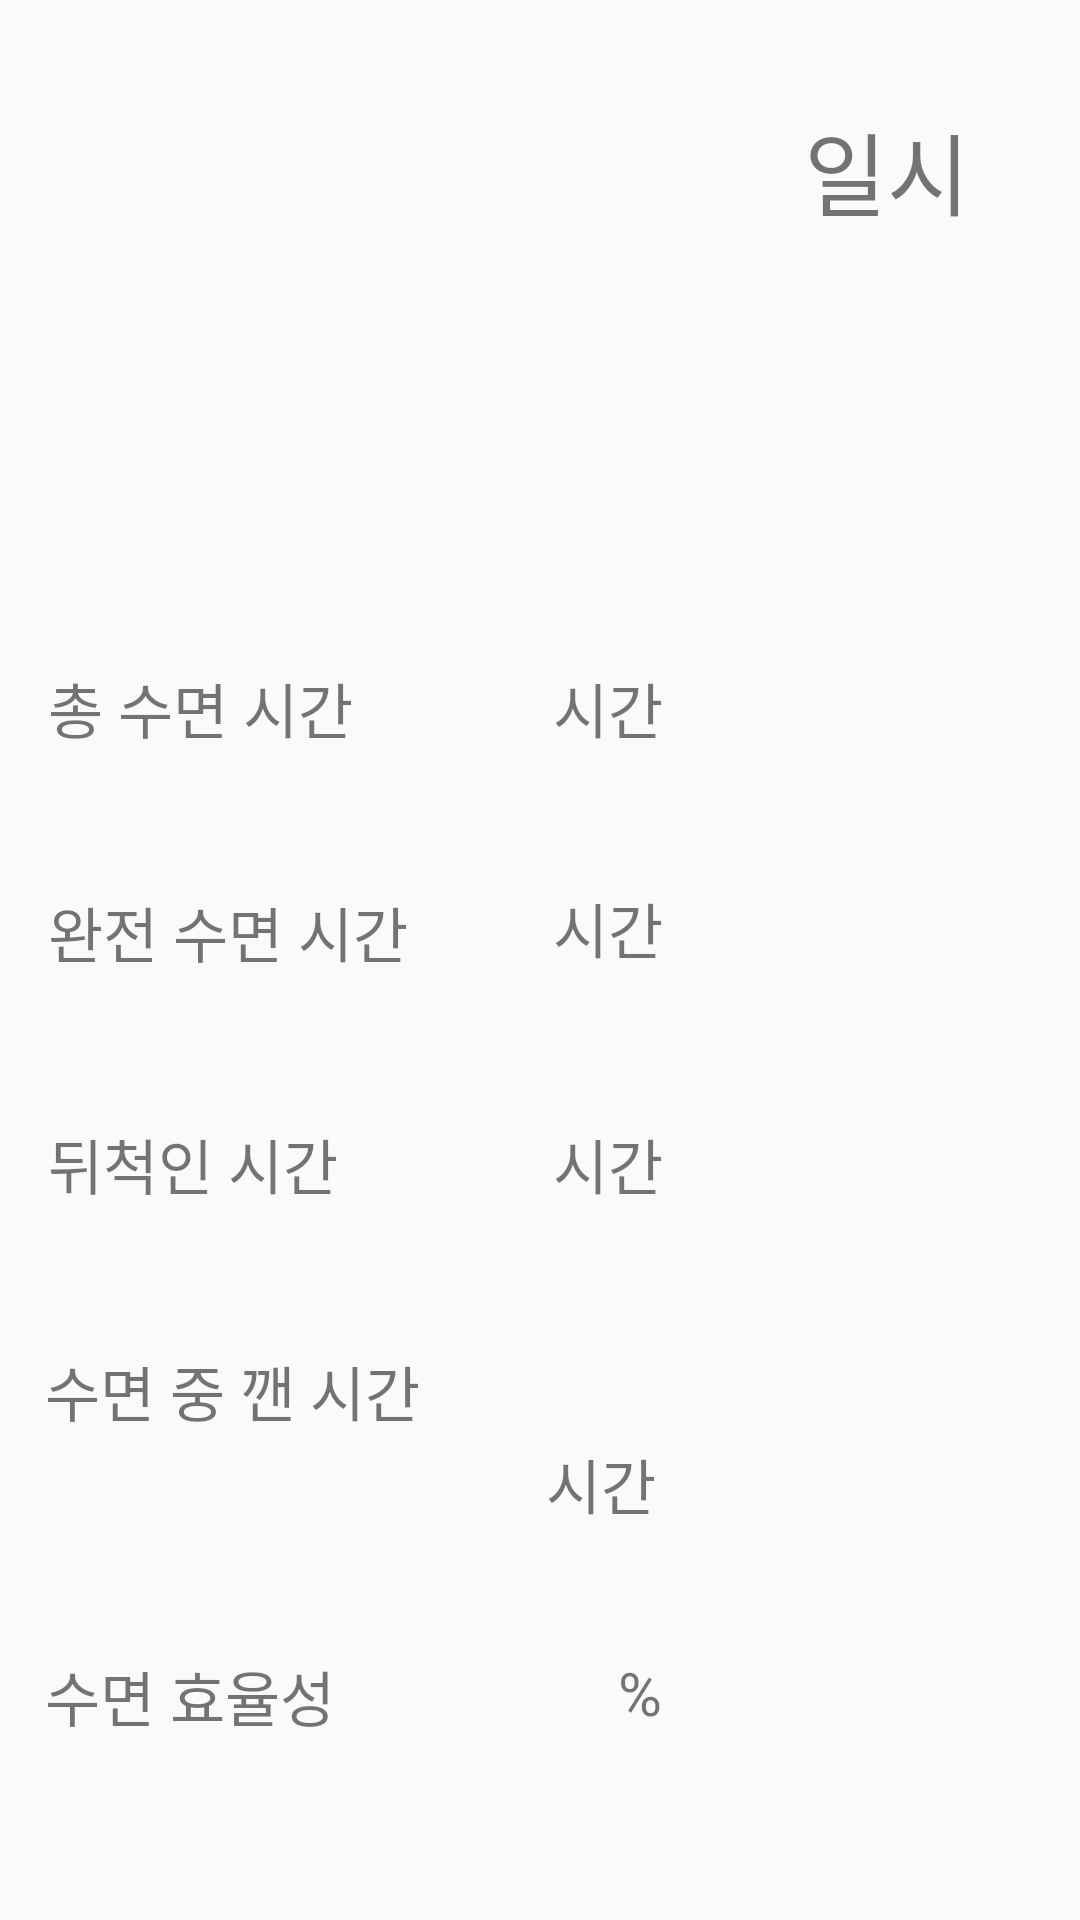

This screen was rendered from an Android layout file. Write that file and the resources it references.
<!-- AndroidManifest.xml: application theme AppTheme -->
<!-- res/layout/activity_analysis.xml -->
<?xml version="1.0" encoding="utf-8"?>
<android.support.constraint.ConstraintLayout xmlns:android="http://schemas.android.com/apk/res/android"
    xmlns:app="http://schemas.android.com/apk/res-auto"
    xmlns:tools="http://schemas.android.com/tools"
    android:layout_width="match_parent"
    android:layout_height="match_parent"
    tools:context="com.example.chleh.smart_pillow4.AnalysisActivity">

    <TextView
        android:id="@+id/totalTimeView"
        android:layout_width="149dp"
        android:layout_height="46dp"
        android:layout_marginBottom="8dp"
        android:layout_marginLeft="8dp"
        android:layout_marginRight="8dp"
        android:layout_marginTop="8dp"
        android:text="시간"
        android:textSize="20sp"
        app:layout_constraintBottom_toBottomOf="parent"
        app:layout_constraintHorizontal_bias="0.904"
        app:layout_constraintLeft_toLeftOf="parent"
        app:layout_constraintRight_toRightOf="parent"
        app:layout_constraintTop_toTopOf="parent"
        app:layout_constraintVertical_bias="0.369" />

    <TextView
        android:id="@+id/sleepTimeView"
        android:layout_width="149dp"
        android:layout_height="46dp"
        android:layout_marginBottom="8dp"
        android:layout_marginLeft="8dp"
        android:layout_marginRight="8dp"
        android:layout_marginTop="16dp"
        android:text="시간"
        android:textSize="20sp"
        app:layout_constraintBottom_toBottomOf="parent"
        app:layout_constraintHorizontal_bias="0.904"
        app:layout_constraintLeft_toLeftOf="parent"
        app:layout_constraintRight_toRightOf="parent"
        app:layout_constraintTop_toTopOf="parent"
        app:layout_constraintVertical_bias="0.489" />

    <TextView
        android:id="@+id/shallowTimeView"
        android:layout_width="149dp"
        android:layout_height="46dp"
        android:layout_marginBottom="8dp"
        android:layout_marginLeft="8dp"
        android:layout_marginRight="8dp"
        android:layout_marginTop="8dp"
        android:text="시간"
        android:textSize="20sp"
        app:layout_constraintBottom_toBottomOf="parent"
        app:layout_constraintHorizontal_bias="0.904"
        app:layout_constraintLeft_toLeftOf="parent"
        app:layout_constraintRight_toRightOf="parent"
        app:layout_constraintTop_toTopOf="parent"
        app:layout_constraintVertical_bias="0.632" />

    <TextView
        android:id="@+id/awakeTimeView"
        android:layout_width="149dp"
        android:layout_height="46dp"
        android:layout_marginBottom="114dp"
        android:layout_marginLeft="8dp"
        android:layout_marginRight="29dp"
        android:layout_marginTop="8dp"
        android:text="시간"
        android:textSize="20sp"
        app:layout_constraintBottom_toBottomOf="parent"
        app:layout_constraintHorizontal_bias="1.0"
        app:layout_constraintLeft_toLeftOf="parent"
        app:layout_constraintRight_toRightOf="parent"
        app:layout_constraintTop_toTopOf="parent"
        app:layout_constraintVertical_bias="1.0" />

    <TextView
        android:id="@+id/sleepEfficiencyView"
        android:layout_width="149dp"
        android:layout_height="46dp"
        android:layout_marginBottom="8dp"
        android:layout_marginLeft="206dp"
        android:layout_marginRight="8dp"
        android:layout_marginTop="8dp"
        android:text="%"
        android:textSize="20sp"
        app:layout_constraintBottom_toBottomOf="parent"
        app:layout_constraintHorizontal_bias="0.0"
        app:layout_constraintLeft_toLeftOf="parent"
        app:layout_constraintRight_toRightOf="parent"
        app:layout_constraintTop_toTopOf="parent"
        app:layout_constraintVertical_bias="0.939" />

    <TextView
        android:id="@+id/awake_time"
        android:layout_width="149dp"
        android:layout_height="46dp"
        android:layout_marginBottom="8dp"
        android:layout_marginLeft="8dp"
        android:layout_marginRight="8dp"
        android:layout_marginTop="8dp"
        android:text="수면 중 깬 시간"
        android:textSize="20sp"
        app:layout_constraintBottom_toBottomOf="parent"
        app:layout_constraintHorizontal_bias="0.036"
        app:layout_constraintLeft_toLeftOf="parent"
        app:layout_constraintRight_toRightOf="parent"
        app:layout_constraintTop_toTopOf="parent"
        app:layout_constraintVertical_bias="0.763" />

    <TextView
        android:id="@+id/sleep_efficiency"
        android:layout_width="149dp"
        android:layout_height="46dp"
        android:layout_marginBottom="8dp"
        android:layout_marginLeft="8dp"
        android:layout_marginRight="8dp"
        android:layout_marginTop="8dp"
        android:text="수면 효율성"
        android:textSize="20sp"
        app:layout_constraintBottom_toBottomOf="parent"
        app:layout_constraintHorizontal_bias="0.036"
        app:layout_constraintLeft_toLeftOf="parent"
        app:layout_constraintRight_toRightOf="parent"
        app:layout_constraintTop_toTopOf="parent"
        app:layout_constraintVertical_bias="0.939" />

    <TextView
        android:id="@+id/textView"
        android:layout_width="84dp"
        android:layout_height="57dp"
        android:text="일시"
        android:textSize="30sp"
        android:layout_marginLeft="7dp"
        app:layout_constraintLeft_toLeftOf="parent"
        android:layout_marginRight="8dp"
        app:layout_constraintRight_toRightOf="parent"
        app:layout_constraintBottom_toBottomOf="parent"
        android:layout_marginBottom="8dp"
        app:layout_constraintTop_toTopOf="parent"
        android:layout_marginTop="8dp"
        app:layout_constraintHorizontal_bias="1.0"
        app:layout_constraintVertical_bias="0.047" />

    <TextView
        android:id="@+id/sleep_time"
        android:layout_width="149dp"
        android:layout_height="46dp"
        android:layout_marginBottom="8dp"
        android:layout_marginLeft="16dp"
        android:layout_marginRight="8dp"
        android:layout_marginTop="8dp"
        android:text="완전 수면 시간"
        android:textSize="20sp"
        app:layout_constraintBottom_toBottomOf="parent"
        app:layout_constraintHorizontal_bias="0.0"
        app:layout_constraintLeft_toLeftOf="parent"
        app:layout_constraintRight_toRightOf="parent"
        app:layout_constraintTop_toTopOf="parent"
        app:layout_constraintVertical_bias="0.498" />

    <TextView
        android:id="@+id/shallow_time"
        android:layout_width="149dp"
        android:layout_height="46dp"
        android:layout_marginBottom="8dp"
        android:layout_marginLeft="16dp"
        android:layout_marginRight="8dp"
        android:layout_marginTop="8dp"
        android:text="뒤척인 시간"
        android:textSize="20sp"
        app:layout_constraintBottom_toBottomOf="parent"
        app:layout_constraintHorizontal_bias="0.0"
        app:layout_constraintLeft_toLeftOf="parent"
        app:layout_constraintRight_toRightOf="parent"
        app:layout_constraintTop_toTopOf="parent"
        app:layout_constraintVertical_bias="0.632" />

    <TextView
        android:id="@+id/total_time"
        android:layout_width="149dp"
        android:layout_height="46dp"
        android:layout_marginBottom="8dp"
        android:layout_marginLeft="16dp"
        android:layout_marginRight="8dp"
        android:layout_marginTop="8dp"
        android:text="총 수면 시간"
        android:textSize="20sp"
        app:layout_constraintBottom_toBottomOf="parent"
        app:layout_constraintHorizontal_bias="0.0"
        app:layout_constraintLeft_toLeftOf="parent"
        app:layout_constraintRight_toRightOf="parent"
        app:layout_constraintTop_toTopOf="parent"
        app:layout_constraintVertical_bias="0.369" />

    <ListView
        android:id="@+id/AnalysisListView"
        android:layout_width="239dp"
        android:layout_height="128dp"
        android:layout_marginBottom="8dp"
        android:layout_marginLeft="8dp"
        android:layout_marginRight="6dp"
        android:layout_marginTop="16dp"
        app:layout_constraintBottom_toBottomOf="parent"
        app:layout_constraintHorizontal_bias="0.061"
        app:layout_constraintLeft_toLeftOf="parent"
        app:layout_constraintRight_toRightOf="parent"
        app:layout_constraintTop_toTopOf="parent"
        app:layout_constraintVertical_bias="0.0" />

</android.support.constraint.ConstraintLayout>
<!-- resources referenced by this layout -->
<resources>
  <style name="AppTheme" parent="Theme.AppCompat.Light.DarkActionBar">
          
          <item name="colorPrimary">@color/colorPrimary</item>
          <item name="colorPrimaryDark">@color/colorPrimaryDark</item>
          <item name="colorAccent">@color/colorAccent</item>
          <item name="windowActionBar">false</item>
          <item name="windowNoTitle">true</item>
  
      </style>
  <!-- not gathered from this repository: default colours our renderer supplied (Android Studio template values) -->
  <color name="colorPrimary">#FF6200EE</color>
  <color name="colorPrimaryDark">#FF3700B3</color>
  <color name="colorAccent">#FF03DAC5</color>
</resources>
